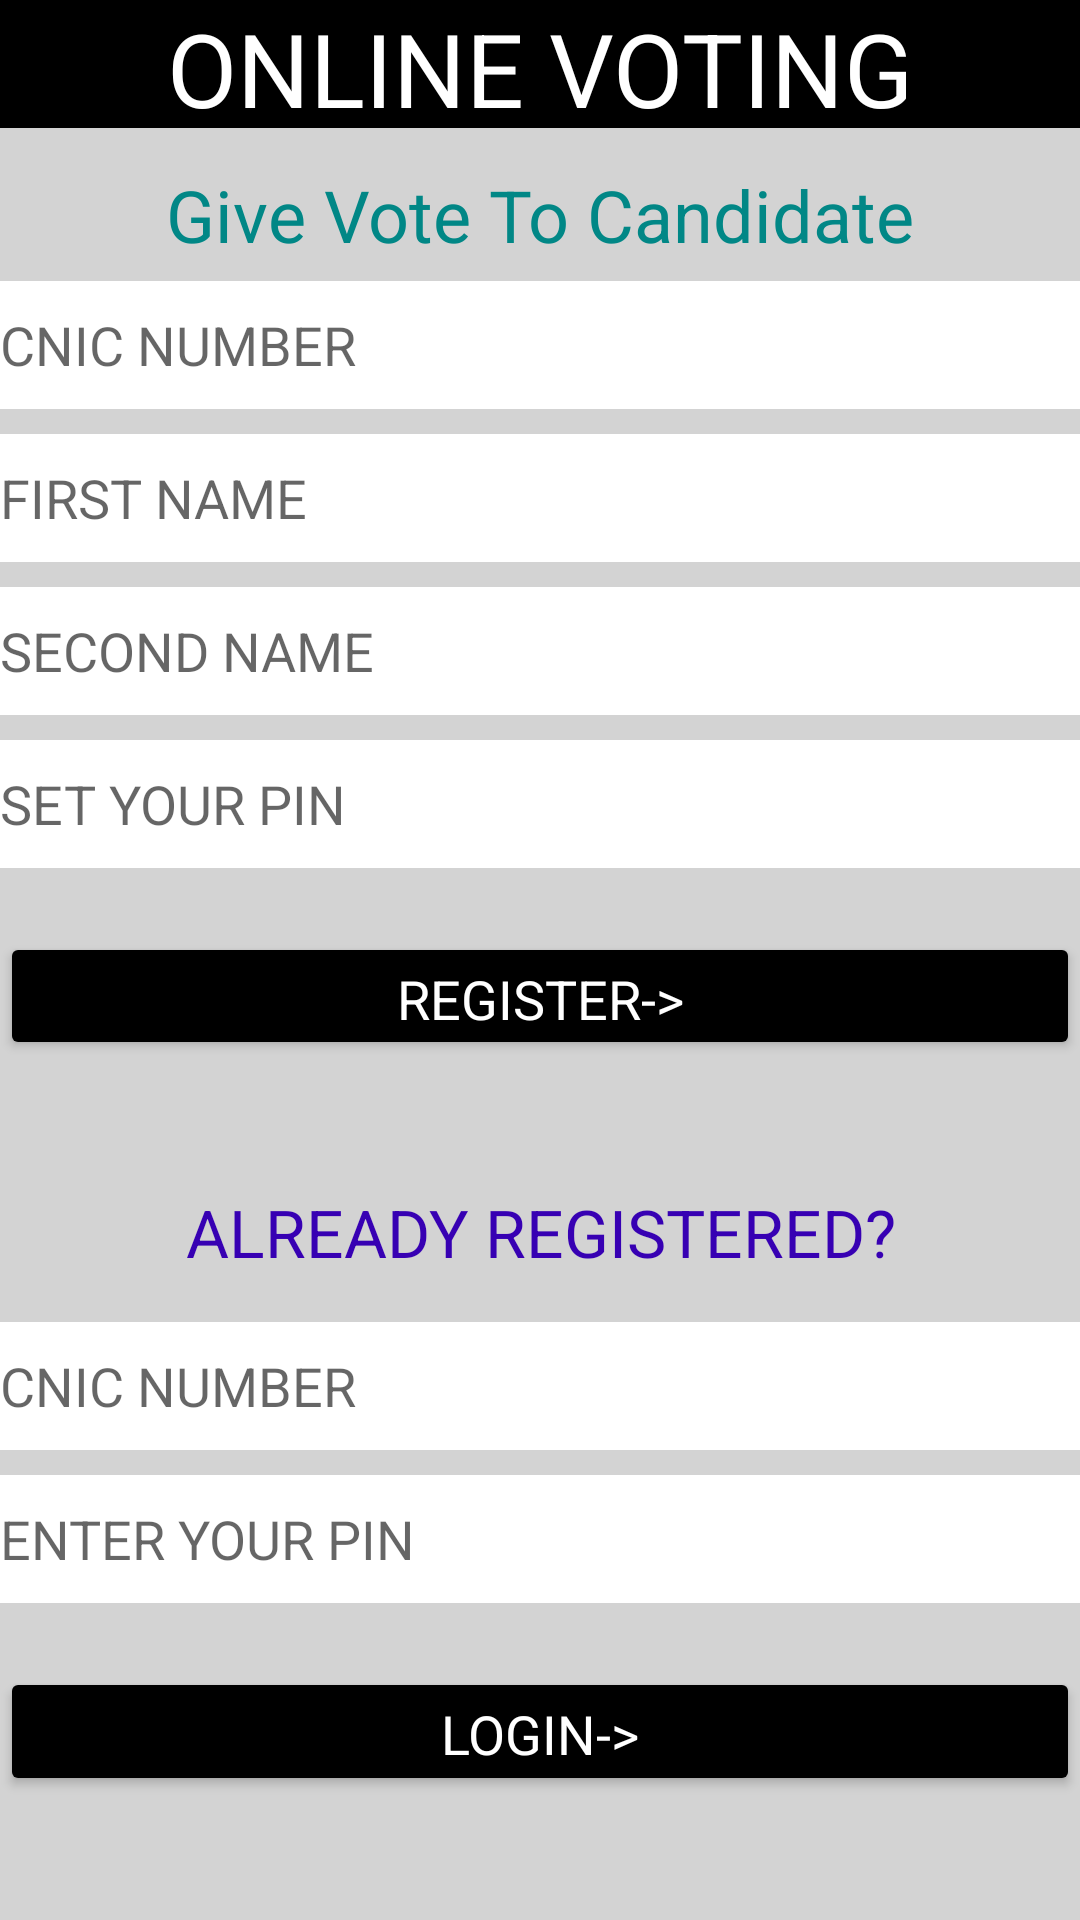

This screen was rendered from an Android layout file. Write that file and the resources it references.
<!-- AndroidManifest.xml: application theme Theme.Newvotingsystem -->
<!-- res/layout/activity_main.xml -->
<?xml version="1.0" encoding="utf-8"?>
<androidx.constraintlayout.widget.ConstraintLayout xmlns:android="http://schemas.android.com/apk/res/android"
    xmlns:app="http://schemas.android.com/apk/res-auto"
    xmlns:tools="http://schemas.android.com/tools"
    android:layout_width="match_parent"
    android:layout_height="match_parent"
    tools:context=".MainActivity">

    <LinearLayout
        android:background="#D3D3D3"
        android:layout_width="0dp"
        android:layout_height="0dp"
        android:orientation="vertical"
        android:weightSum="30"
        app:layout_constraintBottom_toBottomOf="parent"
        app:layout_constraintEnd_toEndOf="parent"
        app:layout_constraintStart_toStartOf="parent"
        app:layout_constraintTop_toTopOf="parent">

        <TextView
            android:id="@+id/textView"
            style="@style/Widget.AppCompat.TextView.SpinnerItem"
            android:layout_width="match_parent"
            android:layout_height="0dp"
            android:layout_weight="2"
            android:background="?attr/colorPrimaryDark"
            android:text="ONLINE VOTING SYSTEM"
            android:textAlignment="center"
            android:textColor="@color/white"
            android:textSize="34sp" />

        <TextView
            android:id="@+id/dob22"
            android:layout_width="match_parent"
            android:layout_height="0dp"
            android:layout_weight="0.6"


            android:inputType="textPersonName" />

        <TextView
            android:id="@+id/textView2"
            style="@style/TextAppearance.Compat.Notification.Line2"
            android:layout_width="match_parent"
            android:layout_height="0dp"
            android:layout_weight="1.3"
            android:text="Give Vote To Candidate"
            android:textAlignment="center"
            android:textColor="@color/teal_700"
            android:textSize="24sp" />

        <TextView
            android:id="@+id/roll7"
            android:layout_width="match_parent"
            android:layout_height="0dp"
            android:layout_weight="0.5"



            android:inputType="textPersonName" />


        <EditText
            android:id="@+id/registercnic"
            android:layout_width="match_parent"
            android:layout_height="0dp"
            android:layout_weight="2"


            android:background="#FFFFFF"
            android:hint="CNIC NUMBER"
            android:inputType="textPersonName" />

        <TextView
            android:id="@+id/textView3278"
            style="@style/TextAppearance.Compat.Notification.Line2"
            android:layout_width="match_parent"
            android:layout_height="0dp"
            android:layout_weight="0.4"

            android:textAlignment="center"
            android:textColor="@color/teal_700"
            android:textSize="24sp" />

        <EditText
            android:id="@+id/fname"
            android:layout_width="match_parent"
            android:layout_height="0dp"
            android:layout_weight="2"
            android:background="#FFFFFF"

            android:hint="FIRST NAME"
            android:inputType="textPersonName" />

        <TextView
            android:id="@+id/textView3278h"
            style="@style/TextAppearance.Compat.Notification.Line2"
            android:layout_width="match_parent"
            android:layout_height="0dp"
            android:layout_weight="0.4"

            android:textAlignment="center"
            android:textColor="@color/teal_700"
            android:textSize="24sp" />

        <EditText
            android:id="@+id/sname"
            android:layout_width="match_parent"
            android:layout_height="0dp"
            android:layout_weight="2"
            android:background="#FFFFFF"

            android:hint="SECOND NAME"
            android:inputType="textPersonName" />

        <TextView
            android:id="@+id/textView3278c"
            style="@style/TextAppearance.Compat.Notification.Line2"
            android:layout_width="match_parent"
            android:layout_height="0dp"
            android:layout_weight="0.4"

            android:textAlignment="center"
            android:textColor="@color/teal_700"
            android:textSize="24sp" />

        <EditText
            android:id="@+id/registerpin"
            android:layout_width="match_parent"
            android:layout_height="0dp"
            android:layout_weight="2"
            android:background="#FFFFFF"

            android:hint="SET YOUR PIN"
            android:inputType="textPersonName" />

        <TextView
            android:id="@+id/dobht"
            android:layout_width="match_parent"
            android:layout_height="0dp"
            android:layout_weight="1"



            android:inputType="textPersonName" />

        <Button
            android:id="@+id/register"
            style="@style/TextAppearance.AppCompat.Medium"
            android:layout_width="match_parent"
            android:layout_height="0dp"
            android:onClick="register"

            android:layout_weight="2"
            android:backgroundTint="@android:color/black"
            android:text="REGISTER->"

            android:textColor="@color/white"
            />


        <TextView
            android:id="@+id/textView327"
            style="@style/TextAppearance.Compat.Notification.Line2"
            android:layout_width="match_parent"
            android:layout_height="0dp"
            android:layout_weight="2"

            android:textAlignment="center"
            android:textColor="@color/teal_700"
            android:textSize="24sp" />

        <TextView
            android:id="@+id/textView32"

            android:layout_width="match_parent"
            android:layout_height="0dp"
            android:layout_weight="1.3"
            android:text="ALREADY REGISTERED?"
            android:textAlignment="center"
            android:textColor="@color/purple_700"
            style="@style/TextAppearance.AppCompat.Large" />


        <TextView
            android:id="@+id/textView3276"
            style="@style/TextAppearance.Compat.Notification.Line2"
            android:layout_width="match_parent"
            android:layout_height="0dp"
            android:layout_weight="0.8"

            android:textAlignment="center"
            android:textColor="@color/teal_700"
            android:textSize="24sp" />

        <EditText
            android:id="@+id/logincnic"
            android:layout_width="match_parent"
            android:layout_height="0dp"
            android:layout_weight="2"
            android:background="#FFFFFF"

            android:hint="CNIC NUMBER"
            android:inputType="textPersonName" />

        <TextView
            android:id="@+id/textView3278cg"
            style="@style/TextAppearance.Compat.Notification.Line2"
            android:layout_width="match_parent"
            android:layout_height="0dp"
            android:layout_weight="0.4"

            android:textAlignment="center"
            android:textColor="@color/teal_700"
            android:textSize="24sp" />
        <EditText
            android:id="@+id/loginpin"
            android:layout_width="match_parent"
            android:layout_height="0dp"
            android:layout_weight="2"
            android:background="#FFFFFF"

            android:hint="ENTER YOUR PIN"
            android:inputType="textPersonName" />


        <TextView
            android:id="@+id/dobh"
            android:layout_width="match_parent"
            android:layout_height="0dp"
            android:layout_weight="1"


            android:inputType="textPersonName" />

        <Button
            android:id="@+id/login"
            android:layout_width="match_parent"
            android:layout_height="0dp"
            android:layout_weight="2"
            android:onClick="login"

            android:backgroundTint="@android:color/black"
            android:textColor="@color/white"
            android:text="LOGIN->"
            style="@style/TextAppearance.AppCompat.Medium"

            />

    </LinearLayout>

</androidx.constraintlayout.widget.ConstraintLayout>
<!-- resources referenced by this layout -->
<resources>
  <style name="Theme.Newvotingsystem" parent="Theme.MaterialComponents.DayNight.DarkActionBar">
          
          <item name="colorPrimary">@color/purple_500</item>
          <item name="colorPrimaryVariant">@color/purple_700</item>
          <item name="colorOnPrimary">@color/white</item>
          
          <item name="colorSecondary">@color/teal_200</item>
          <item name="colorSecondaryVariant">@color/teal_700</item>
          <item name="colorOnSecondary">@color/black</item>
          
          <item name="android:statusBarColor" tools:targetApi="l">?attr/colorPrimaryVariant</item>
          
      </style>
  <!-- not gathered from this repository: default colours our renderer supplied (Android Studio template values) -->
  <color name="purple_500">#FF6200EE</color>
  <color name="purple_700">#FF3700B3</color>
  <color name="teal_200">#FF03DAC5</color>
  <color name="teal_700">#FF018786</color>
  <color name="black">#FF000000</color>
  <color name="white">#FFFFFFFF</color>
</resources>
